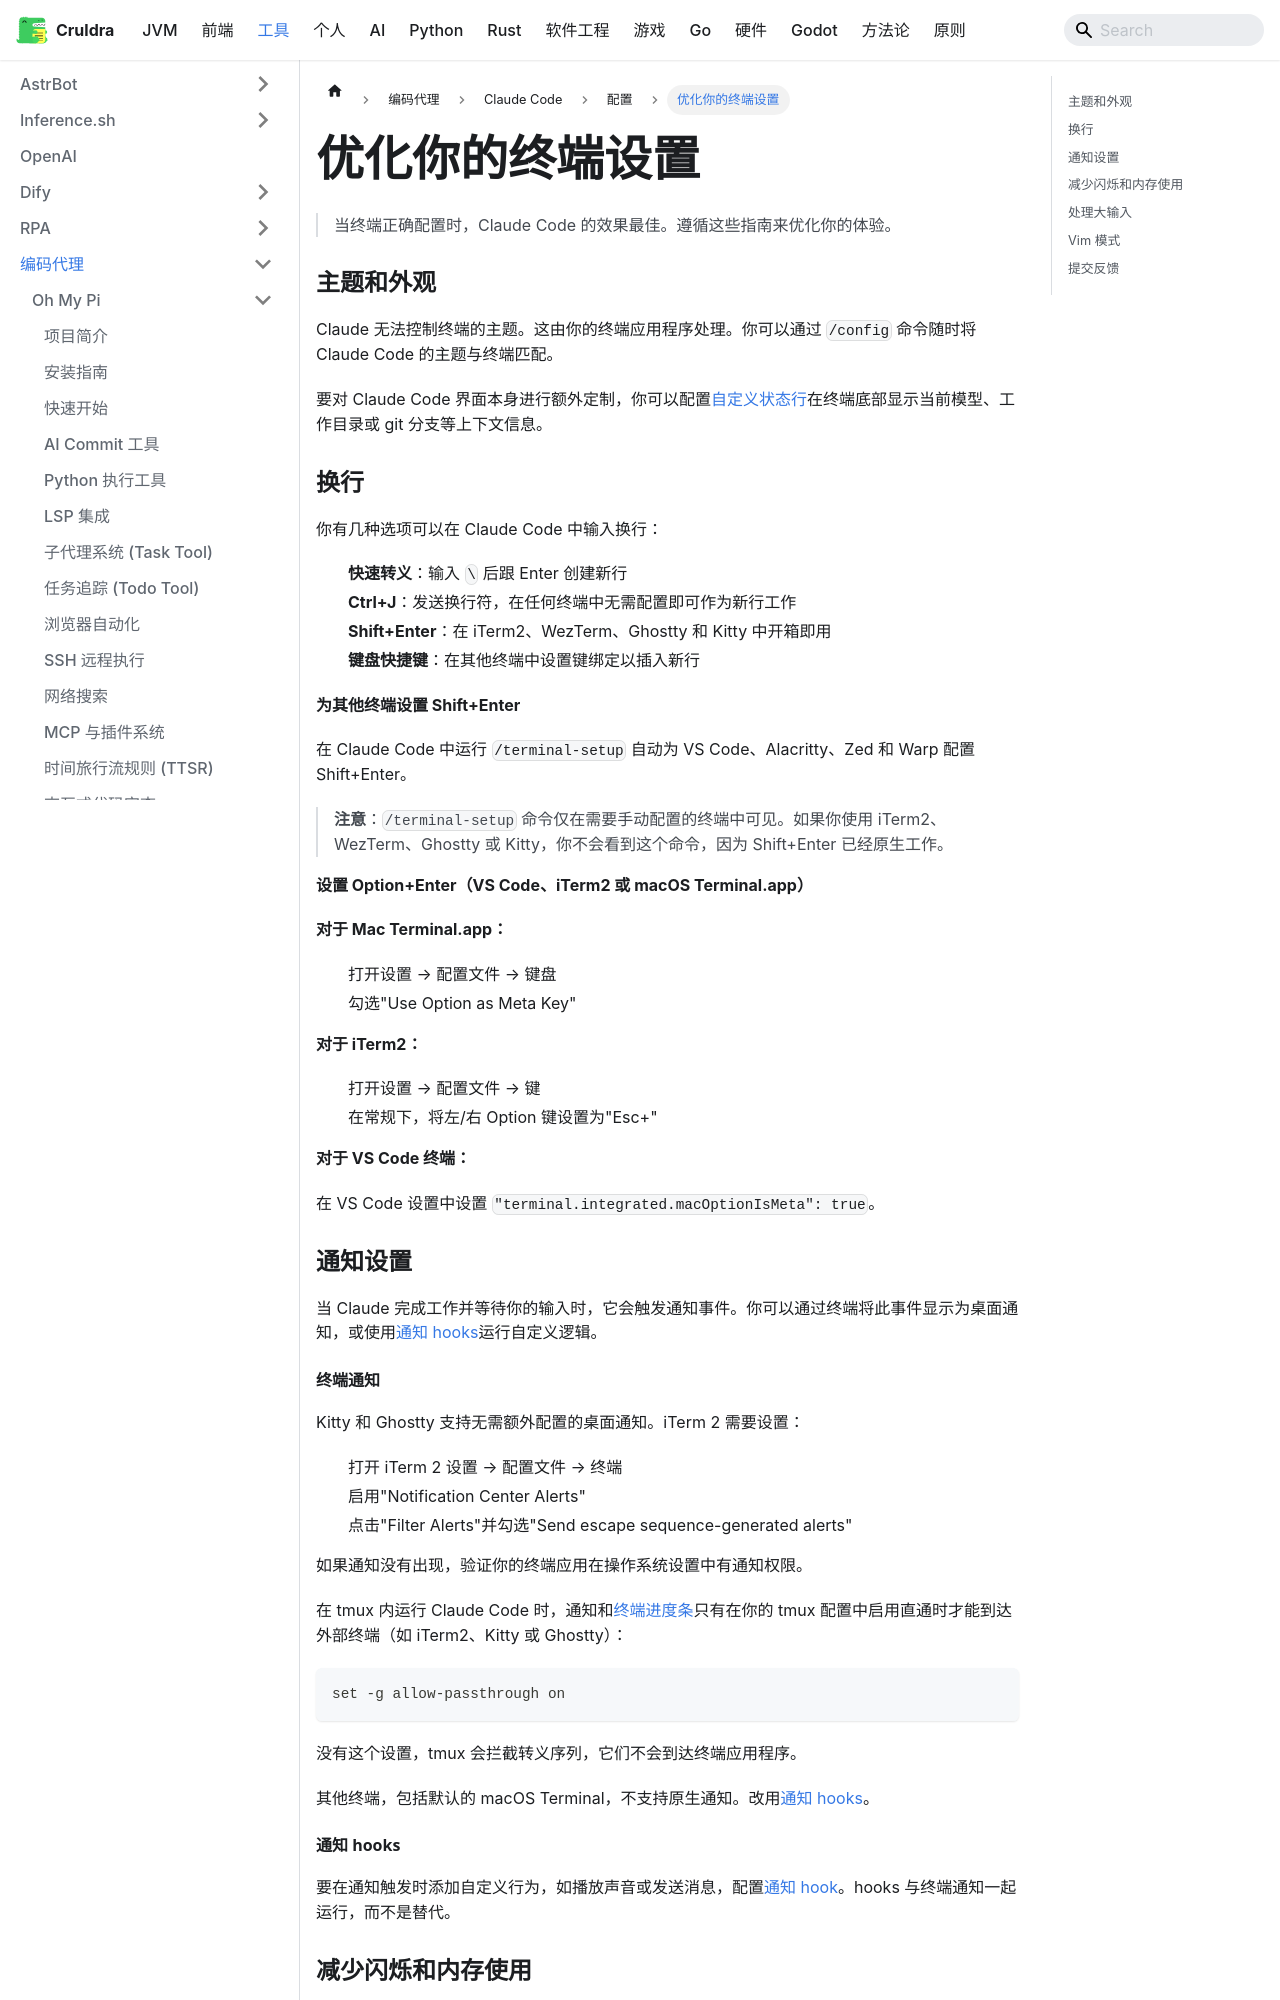

repository: cruldra/notes3 · page: docs/Tools/编码代理/Claude Code/配置/优化终端设置.html · generator: docusaurus

# 优化你的终端设置

> 当终端正确配置时，Claude Code 的效果最佳。遵循这些指南来优化你的体验。

### 主题和外观

Claude 无法控制终端的主题。这由你的终端应用程序处理。你可以通过 `/config` 命令随时将 Claude Code 的主题与终端匹配。

要对 Claude Code 界面本身进行额外定制，你可以配置[自定义状态行](/en/statusline)在终端底部显示当前模型、工作目录或 git 分支等上下文信息。

### 换行

你有几种选项可以在 Claude Code 中输入换行：

- **快速转义**：输入 `\` 后跟 Enter 创建新行
- **Ctrl+J**：发送换行符，在任何终端中无需配置即可作为新行工作
- **Shift+Enter**：在 iTerm2、WezTerm、Ghostty 和 Kitty 中开箱即用
- **键盘快捷键**：在其他终端中设置键绑定以插入新行

**为其他终端设置 Shift+Enter**

在 Claude Code 中运行 `/terminal-setup` 自动为 VS Code、Alacritty、Zed 和 Warp 配置 Shift+Enter。

> **注意**：`/terminal-setup` 命令仅在需要手动配置的终端中可见。如果你使用 iTerm2、WezTerm、Ghostty 或 Kitty，你不会看到这个命令，因为 Shift+Enter 已经原生工作。

**设置 Option+Enter（VS Code、iTerm2 或 macOS Terminal.app）**

**对于 Mac Terminal.app：**

1. 打开设置 → 配置文件 → 键盘
2. 勾选"Use Option as Meta Key"

**对于 iTerm2：**

1. 打开设置 → 配置文件 → 键
2. 在常规下，将左/右 Option 键设置为"Esc+"

**对于 VS Code 终端：**

在 VS Code 设置中设置 `"terminal.integrated.macOptionIsMeta": true`。

### 通知设置

当 Claude 完成工作并等待你的输入时，它会触发通知事件。你可以通过终端将此事件显示为桌面通知，或使用[通知 hooks](/en/hooks#notification)运行自定义逻辑。

#### 终端通知

Kitty 和 Ghostty 支持无需额外配置的桌面通知。iTerm 2 需要设置：

1. 打开 iTerm 2 设置 → 配置文件 → 终端
2. 启用"Notification Center Alerts"
3. 点击"Filter Alerts"并勾选"Send escape sequence-generated alerts"

如果通知没有出现，验证你的终端应用在操作系统设置中有通知权限。

在 tmux 内运行 Claude Code 时，通知和[终端进度条](/en/settings#global-config-settings)只有在你的 tmux 配置中启用直通时才能到达外部终端（如 iTerm2、Kitty 或 Ghostty）：

```
set -g allow-passthrough on
```

没有这个设置，tmux 会拦截转义序列，它们不会到达终端应用程序。

其他终端，包括默认的 macOS Terminal，不支持原生通知。改用[通知 hooks](/en/hooks#notification)。

#### 通知 hooks

要在通知触发时添加自定义行为，如播放声音或发送消息，配置[通知 hook](/en/hooks#notification)。hooks 与终端通知一起运行，而不是替代。
